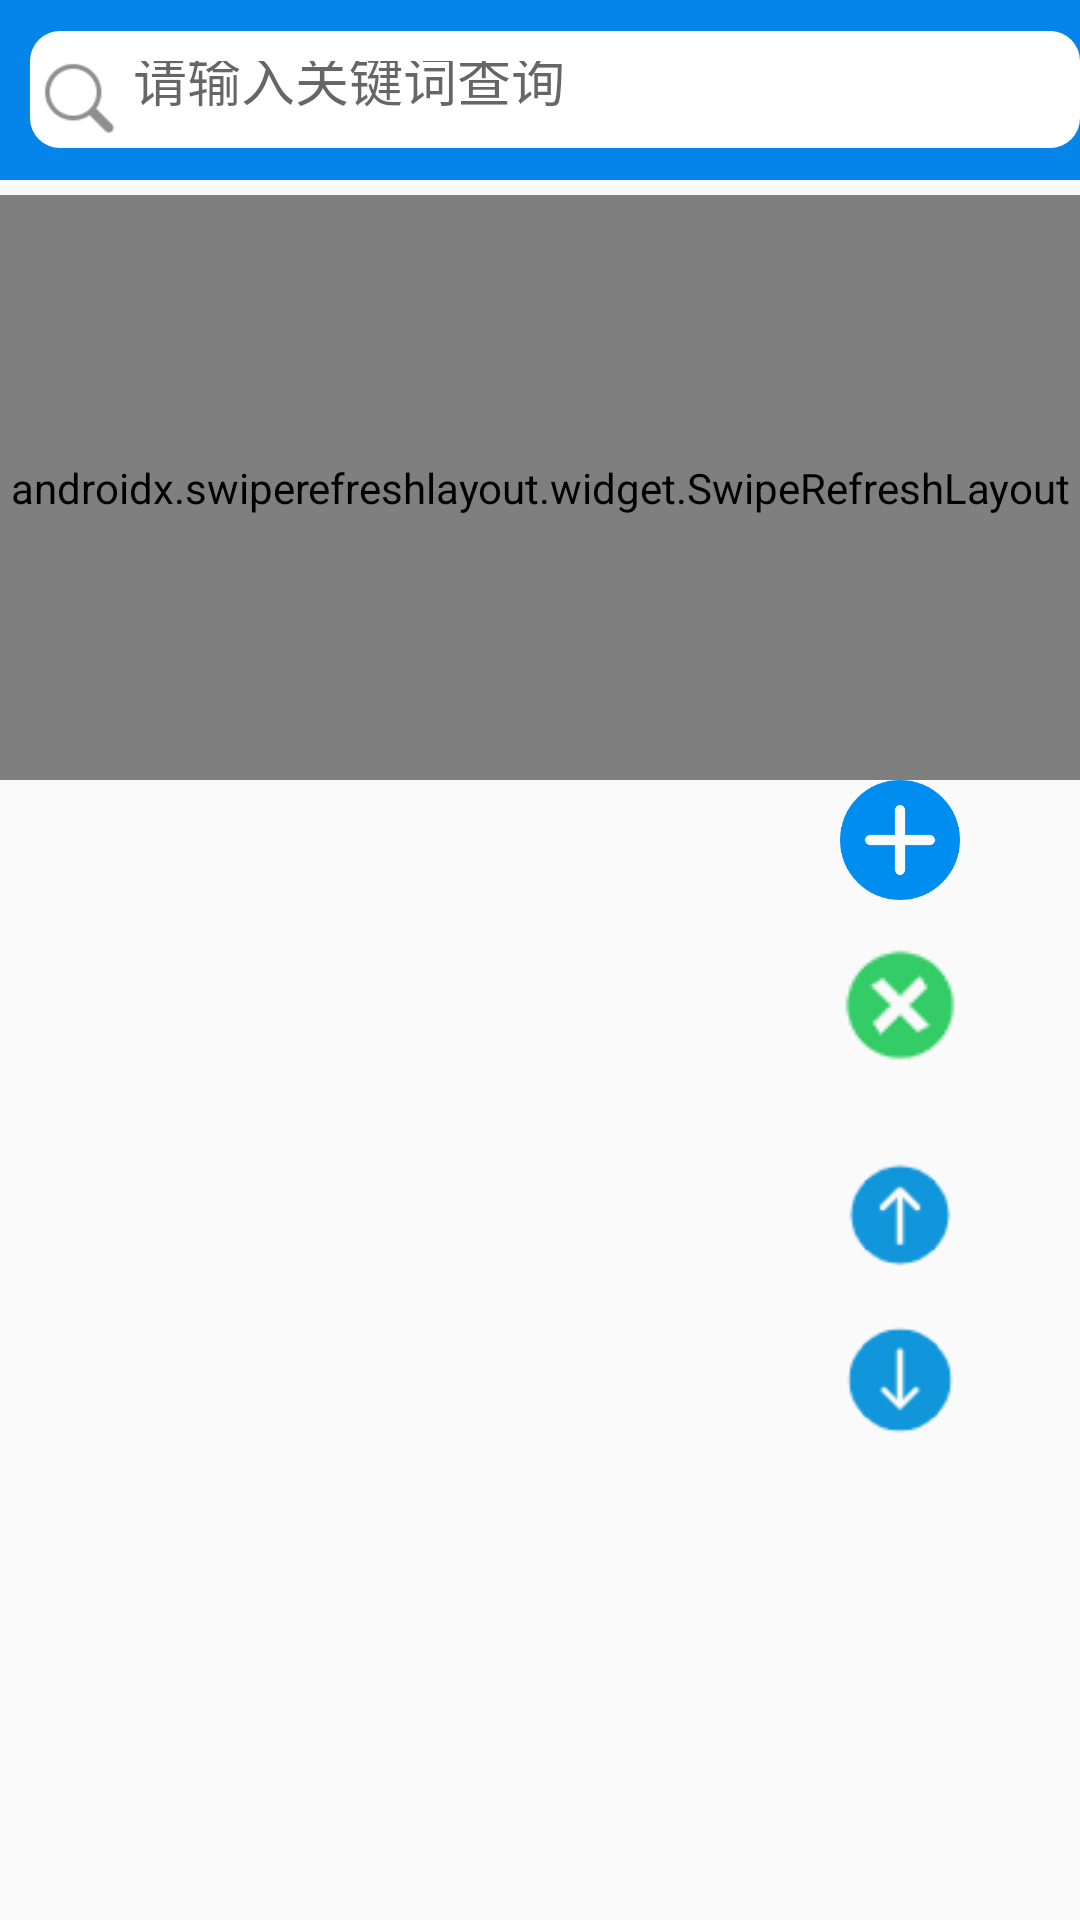

Reconstruct the res/layout file that produces this screen, plus the resources it refers to.
<!-- AndroidManifest.xml: application theme AppTheme.NoActionBar -->
<!-- res/layout/activity_note_show.xml -->
<?xml version="1.0" encoding="utf-8"?>
<LinearLayout xmlns:android="http://schemas.android.com/apk/res/android"
    android:id="@+id/activity_main"
    android:orientation="vertical"
    android:layout_width="match_parent"
    android:layout_height="match_parent">


    <RelativeLayout
        android:layout_width="match_parent"
        android:layout_height="60dp"
        android:gravity="center"
        android:id="@+id/ll_s"
        android:background="#0584EA"
        android:orientation="horizontal"
        android:weightSum="1">

        <EditText
            android:id="@+id/edit_search"
            android:layout_width="match_parent"
            android:layout_height="39dp"
            android:layout_marginLeft="10dp"
            android:paddingLeft="30dp"
            android:background="@drawable/shape_login_form"
            android:gravity="center_vertical"
            android:hint=" 请输入关键词查询"
            android:imeOptions="actionSearch"
            android:singleLine="true"
            android:layout_weight="1" />
        <ImageButton
            android:id="@+id/btn_search"
            android:gravity="center"
            android:layout_weight="0.5"
            android:layout_width="25dp"
            android:layout_marginTop="10dp"
            android:layout_height="25dp"
            android:layout_marginLeft="14dp"
            android:background="@mipmap/icon_search_white" />
    </RelativeLayout>


    <androidx.swiperefreshlayout.widget.SwipeRefreshLayout
        android:id="@+id/swipe_refresh"
        android:layout_below="@id/ll_s"
        android:layout_weight="1"
        android:layout_width="match_parent"
        android:layout_height="match_parent"
        android:layout_marginTop="5dp">
        <LinearLayout
            android:layout_height="wrap_content"
            android:layout_width="match_parent"
            android:orientation="vertical">
            <ListView
                android:id="@+id/note_list"
                android:layout_width="match_parent"
                android:layout_height="wrap_content">
            </ListView>
            <TextView
                android:layout_width="wrap_content"
                android:layout_height="wrap_content"
                android:gravity="center"
                android:layout_gravity="center"
                android:text="@string/btn_refresh"/>
        </LinearLayout>
    </androidx.swiperefreshlayout.widget.SwipeRefreshLayout>


    <LinearLayout
        android:layout_width="match_parent"
        android:layout_height="wrap_content"
        android:orientation="vertical"
        android:layout_gravity="right"
        android:layout_marginRight="20dp">
        <Button
            android:id="@+id/btn_add"
            android:layout_width="40dp"
            android:layout_height="40dp"
            android:layout_gravity="right"
            android:layout_marginRight="20dp"
            android:background="@mipmap/add1"
            android:gravity="center" />
        <Button
            android:id="@+id/btn_delete"
            android:gravity="center"
            android:layout_width="40dp"
            android:layout_height="40dp"
            android:layout_gravity="right"
            android:layout_marginRight="20dp"
            android:background="@mipmap/delete2"
            android:layout_marginBottom="30dp"
            android:layout_marginTop="15dp"/>

        <Button
            android:id="@+id/btn_up"
            android:layout_gravity="right"
            android:layout_marginRight="20dp"
            android:gravity="center"
            android:layout_width="40dp"
            android:layout_height="40dp"
            android:layout_marginBottom="10dp"
            android:background="@mipmap/s"
            android:layout_alignEnd="@+id/btn_delete"
            android:layout_above="@+id/btn_down" />

        <Button
            android:id="@+id/btn_down"
            android:gravity="center"
            android:layout_width="40dp"
            android:layout_height="40dp"
            android:background="@mipmap/j"
            android:layout_marginTop="5dp"
            android:layout_gravity="right"
            android:layout_marginRight="20dp"
            android:layout_marginBottom="160dp"
            android:layout_centerVertical="true"
            android:layout_alignStart="@+id/btn_up" />
    </LinearLayout>


</LinearLayout>
<!-- resources referenced by this layout -->
<resources>
  <!-- drawable shape_login_form (drawable) -->
  <?xml version="1.0" encoding="utf-8"?>
  <layer-list xmlns:android="http://schemas.android.com/apk/res/android">
      
  
      
      <item>
          <shape
              android:shape="rectangle"
              android:useLevel="false">
              
              <solid android:color="#ffffff" />
              <corners android:radius="10dp" />
              <padding
                  android:bottom="10dp"
                  android:left="10dp"
                  android:right="10dp"
                  android:top="10dp" />
          </shape>
      </item>
  </layer-list>
  <!-- mipmap add1: png bitmap (mipmap-mdpi, 5977 bytes) -->
  <!-- mipmap delete2: png bitmap (mipmap-xhdpi, 1438 bytes) -->
  <!-- mipmap icon_search_white: png bitmap (mipmap-hdpi, 2670 bytes) -->
  <!-- mipmap j: png bitmap (mipmap-mdpi, 1121 bytes) -->
  <!-- mipmap s: png bitmap (mipmap-mdpi, 1038 bytes) -->
  <string name="btn_refresh">暂无更多</string>
  <style name="AppTheme.NoActionBar">
      <item name="windowActionBar">false</item>
      <item name="windowNoTitle">true</item>
  </style>
</resources>
